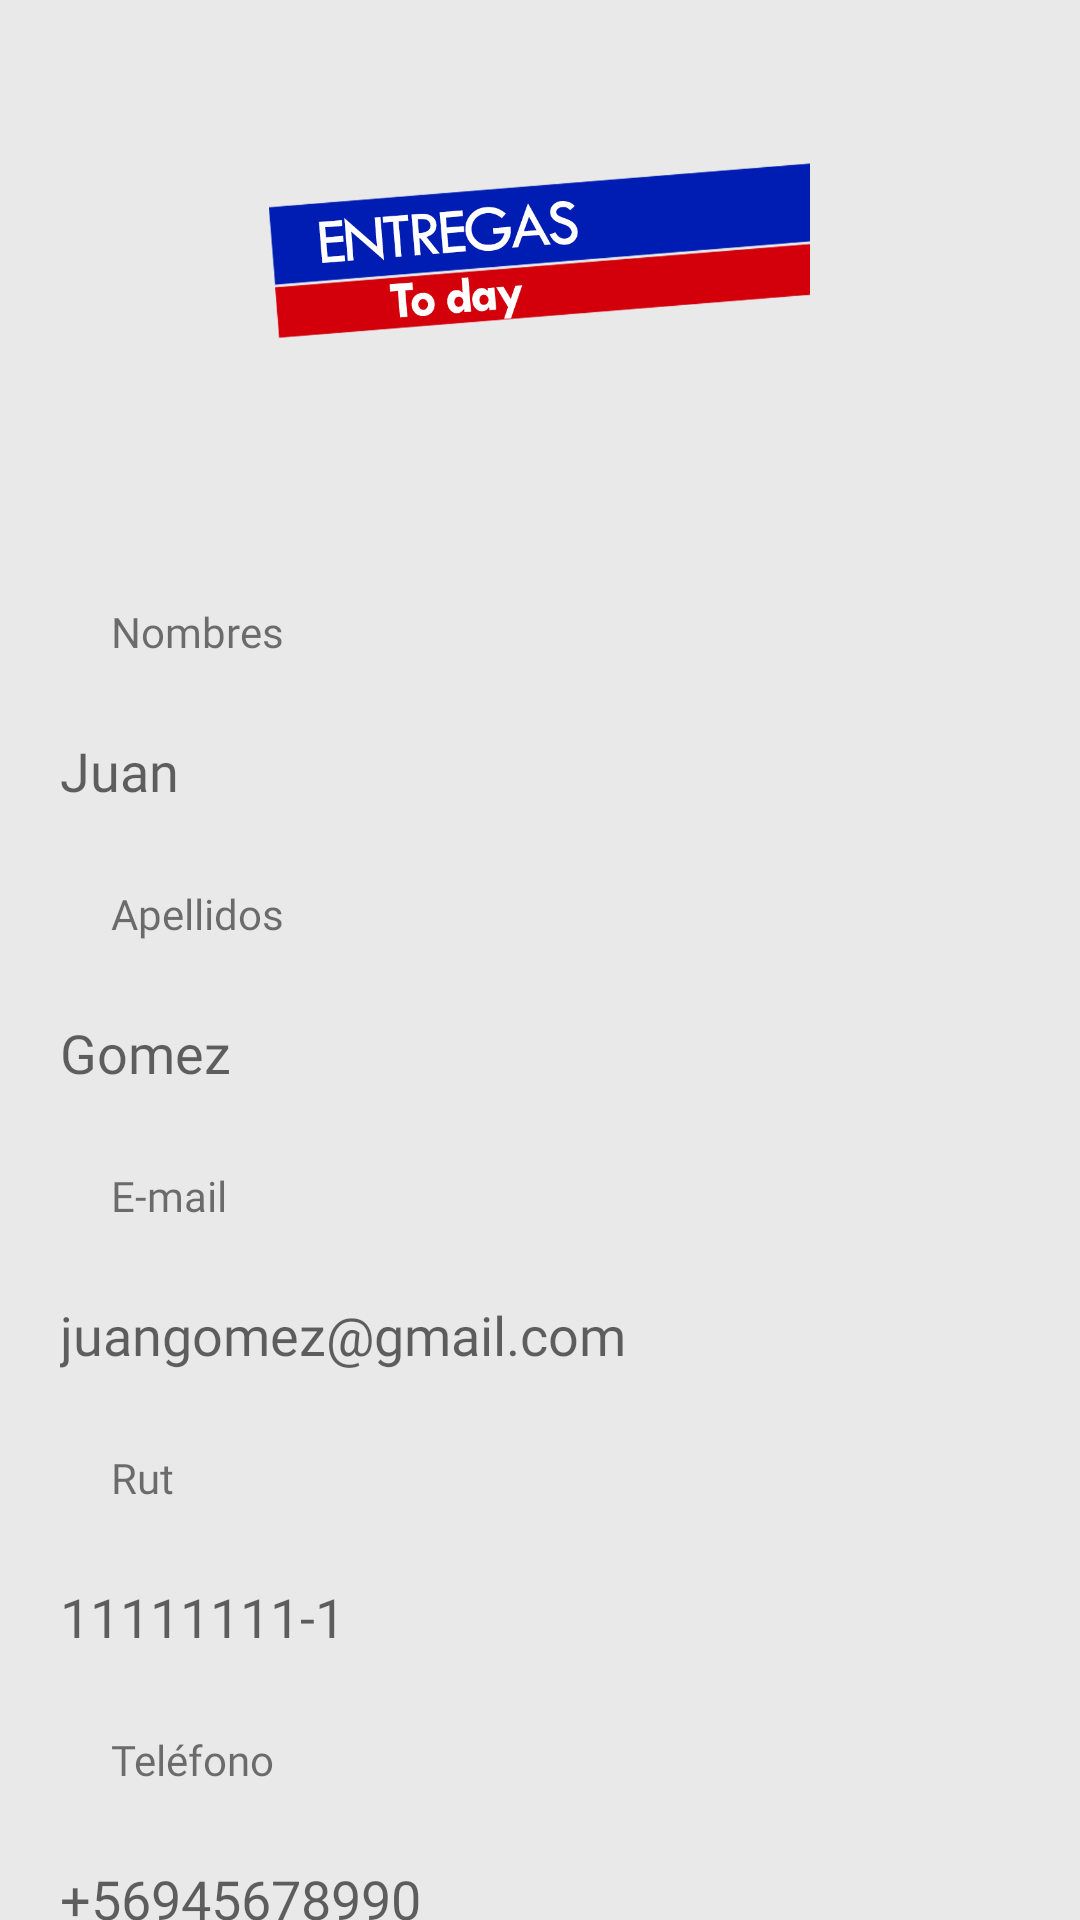

Reconstruct the res/layout file that produces this screen, plus the resources it refers to.
<!-- AndroidManifest.xml: application theme Theme.ENTREGASTODAY -->
<!-- res/layout/activity_registrar.xml -->
<?xml version="1.0" encoding="utf-8"?>
<androidx.core.widget.NestedScrollView android:layout_width="match_parent"
    android:layout_height="match_parent"
    xmlns:android="http://schemas.android.com/apk/res/android"
    xmlns:tools="http://schemas.android.com/tools"
    xmlns:app="http://schemas.android.com/apk/res-auto"
    android:background="@color/colordominante">

<RelativeLayout
    android:layout_width="match_parent"
    android:layout_height="wrap_content">

    <ImageView
        android:id="@+id/imageView3"
        android:layout_width="0dp"
        android:layout_height="120dp"
        android:layout_alignParentStart="true"
        android:layout_alignParentTop="true"
        android:layout_alignParentEnd="true"
        android:layout_marginStart="40dp"
        android:layout_marginTop="30dp"
        android:layout_marginEnd="90dp"
        android:elevation="20dp"
        android:scaleType="centerCrop"
        android:src="@mipmap/logo" />


    <ImageView
        android:id="@+id/arrowbackregister"
        android:layout_width="28dp"
        android:layout_height="28dp"
        android:layout_marginTop="15dp"
        android:layout_marginStart="15dp"
        android:src="@drawable/ic_baseline_arrow_back_ios_new_24"
        app:layout_constraintEnd_toStartOf="@+id/imageView3"
        app:layout_constraintStart_toStartOf="@+id/imageView3"
        app:tint="@color/black" />

    <androidx.constraintlayout.widget.ConstraintLayout
        android:layout_width="match_parent"
        android:layout_height="wrap_content"
        android:layout_marginTop="160dp"
        android:background="@drawable/bg"
        android:nestedScrollingEnabled="true"
        tools:context=".Controladores.registrar.RegistrarActivity">

        <View
            android:id="@+id/view2"
            android:layout_width="match_parent"
            android:layout_height="wrap_content"
            app:layout_constraintBottom_toBottomOf="parent"
            app:layout_constraintEnd_toEndOf="parent"
            app:layout_constraintStart_toStartOf="parent"
            app:layout_constraintTop_toTopOf="parent">

        </View>

        <TextView
            android:id="@+id/textView"
            android:layout_width="match_parent"
            android:layout_height="wrap_content"
            android:layout_marginStart="37dp"
            android:fontFamily="@font/mulish_regular"
            android:text="Nombres"
            app:layout_constraintBottom_toTopOf="@+id/nombre"
            app:layout_constraintEnd_toEndOf="parent"
            app:layout_constraintHorizontal_bias="0.0"
            app:layout_constraintStart_toStartOf="parent" />

        <EditText
            android:id="@+id/nombre"
            android:layout_width="340dp"
            android:layout_height="74dp"
            android:layout_marginStart="37dp"
            android:layout_marginTop="60dp"
            android:layout_marginEnd="37dp"
            android:background="@drawable/edt_diseno"
            android:drawableTint="@color/black"
            android:fontFamily="@font/mulish_regular"
            android:hint="Juan"
            android:inputType="text"
            android:padding="10dp"
            app:layout_constraintEnd_toEndOf="parent"
            app:layout_constraintStart_toStartOf="parent"
            app:layout_constraintTop_toTopOf="parent"
            app:layout_goneMarginTop="20dp" />

        <TextView
            android:id="@+id/textVie"
            android:layout_width="match_parent"
            android:layout_height="wrap_content"
            android:layout_marginStart="37dp"
            android:fontFamily="@font/mulish_regular"
            android:text="Apellidos"
            app:layout_constraintBottom_toTopOf="@+id/apellido"
            app:layout_constraintEnd_toEndOf="parent"
            app:layout_constraintHorizontal_bias="0.0"
            app:layout_constraintStart_toStartOf="parent" />

        <EditText
            android:id="@+id/apellido"
            android:layout_width="340dp"
            android:layout_height="74dp"
            android:layout_marginStart="37dp"
            android:layout_marginTop="20dp"
            android:layout_marginEnd="37dp"
            android:background="@drawable/edt_diseno"
            android:drawablePadding="10dp"
            android:drawableTint="@color/black"
            android:enabled="true"
            android:fontFamily="@font/mulish_regular"
            android:hint="Gomez"
            android:inputType="text"
            android:padding="10dp"
            app:layout_constraintEnd_toEndOf="parent"
            app:layout_constraintStart_toStartOf="parent"
            app:layout_constraintTop_toBottomOf="@+id/nombre" />

        <TextView
            android:layout_width="match_parent"
            android:layout_height="wrap_content"
            android:layout_marginStart="37dp"
            android:fontFamily="@font/mulish_regular"
            android:text="E-mail"
            app:layout_constraintBottom_toTopOf="@+id/email"
            app:layout_constraintEnd_toEndOf="parent"
            app:layout_constraintHorizontal_bias="0.0"
            app:layout_constraintStart_toStartOf="parent" />

        <EditText
            android:id="@+id/email"
            android:layout_width="340dp"
            android:layout_height="74dp"
            android:layout_marginStart="37dp"
            android:layout_marginTop="20dp"
            android:layout_marginEnd="37dp"
            android:background="@drawable/edt_diseno"
            android:drawablePadding="10dp"
            android:drawableTint="@color/black"
            android:enabled="true"
            android:fontFamily="@font/mulish_regular"
            android:hint="juangomez@gmail.com"
            android:inputType="textEmailAddress"
            android:padding="10dp"
            app:layout_constraintEnd_toEndOf="parent"
            app:layout_constraintStart_toStartOf="parent"
            app:layout_constraintTop_toBottomOf="@+id/apellido" />

        <TextView
            android:layout_width="match_parent"
            android:layout_height="wrap_content"
            android:layout_marginStart="37dp"
            android:fontFamily="@font/mulish_regular"
            android:text="Rut"
            app:layout_constraintBottom_toTopOf="@+id/rut"
            app:layout_constraintEnd_toEndOf="parent"
            app:layout_constraintHorizontal_bias="0.0"
            app:layout_constraintStart_toStartOf="parent" />

        <EditText
            android:id="@+id/rut"
            android:layout_width="340dp"
            android:layout_height="74dp"
            android:layout_marginStart="37dp"
            android:layout_marginTop="20dp"
            android:layout_marginEnd="37dp"
            android:background="@drawable/edt_diseno"
            android:drawablePadding="10dp"
            android:drawableTint="@color/black"
            android:enabled="true"
            android:hint="11111111-1"
            android:inputType="textEmailAddress"
            android:padding="10dp"
            app:layout_constraintEnd_toEndOf="parent"
            app:layout_constraintStart_toStartOf="parent"
            app:layout_constraintTop_toBottomOf="@+id/email" />

        <TextView
            android:layout_width="match_parent"
            android:layout_height="wrap_content"
            android:layout_marginStart="37dp"
            android:fontFamily="@font/mulish_regular"
            android:text="Teléfono"
            app:layout_constraintBottom_toTopOf="@+id/phone"
            app:layout_constraintEnd_toEndOf="parent"
            app:layout_constraintHorizontal_bias="0.0"
            app:layout_constraintStart_toStartOf="parent" />

        <EditText
            android:id="@+id/phone"
            android:layout_width="340dp"
            android:layout_height="74dp"
            android:layout_marginStart="37dp"
            android:layout_marginTop="20dp"
            android:layout_marginEnd="37dp"
            android:background="@drawable/edt_diseno"
            android:drawablePadding="10dp"
            android:drawableTint="@color/black"
            android:enabled="true"
            android:fontFamily="@font/mulish_regular"
            android:hint="+56945678990"
            android:inputType="phone"
            android:padding="10dp"
            app:layout_constraintEnd_toEndOf="parent"
            app:layout_constraintStart_toStartOf="parent"
            app:layout_constraintTop_toBottomOf="@+id/rut" />

        <TextView
            android:layout_width="match_parent"
            android:layout_height="wrap_content"
            android:layout_marginStart="37dp"
            android:fontFamily="@font/mulish_regular"
            android:text="Contraseña"
            app:layout_constraintBottom_toTopOf="@+id/password"
            app:layout_constraintEnd_toEndOf="parent"
            app:layout_constraintHorizontal_bias="0.0"
            app:layout_constraintStart_toStartOf="parent" />

        <com.google.android.material.textfield.TextInputLayout
            android:id="@+id/password"
            android:layout_width="340dp"
            android:layout_height="74dp"
            android:layout_marginStart="37dp"
            android:layout_marginTop="20dp"
            android:layout_marginEnd="37dp"
            android:background="@drawable/edt_diseno"
            android:inputType="textPassword"
            app:boxStrokeColor="@color/colordominante"
            app:layout_constraintEnd_toEndOf="parent"
            app:layout_constraintStart_toStartOf="parent"
            app:layout_constraintTop_toBottomOf="@+id/phone"
            app:passwordToggleEnabled="true">

            <com.google.android.material.textfield.TextInputEditText
                android:id="@+id/password1"
                android:layout_width="340dp"
                android:layout_height="79dp"
                android:background="@drawable/edt_diseno"
                android:fontFamily="@font/mulish_regular"
                android:hint="*******"
                android:imeOptions="actionDone"
                android:inputType="textPassword"
                android:paddingStart="10dp" />
        </com.google.android.material.textfield.TextInputLayout>


        <Button
            android:id="@+id/registrar"
            android:layout_width="225dp"
            android:layout_height="60dp"
            android:layout_marginStart="61dp"
            android:layout_marginTop="10dp"
            android:layout_marginEnd="0dp"
            android:background="@drawable/bg_boton"
            android:fontFamily="@font/mulish_regular"
            android:text="Registrarse"
            android:textAllCaps="false"
            android:textColor="@color/white"
            android:textSize="18sp"
            android:gravity="center"
            app:layout_constraintEnd_toEndOf="parent"
            app:layout_constraintHorizontal_bias="0.0"
            app:layout_constraintStart_toStartOf="@+id/password"
            app:layout_constraintTop_toBottomOf="@+id/password"
            app:layout_constraintVertical_bias="0.113" />
        <TextView
            android:layout_marginTop="20dp"
        android:layout_width="match_parent"
            android:visibility="invisible"
        android:layout_height="wrap_content"
        app:layout_constraintEnd_toEndOf="parent"
        app:layout_constraintHorizontal_bias="0.0"
        app:layout_constraintStart_toStartOf="@+id/registrar"
        app:layout_constraintTop_toBottomOf="@+id/registrar"
        app:layout_constraintVertical_bias="0.113"/>
    </androidx.constraintlayout.widget.ConstraintLayout>
</RelativeLayout>
</androidx.core.widget.NestedScrollView>
<!-- resources referenced by this layout -->
<resources>
  <color name="black">#FF000000</color>
  <color name="colordominante">#E9E9E9</color>
  <color name="white">#FFFFFFFF</color>
  <!-- drawable bg_boton (drawable) -->
  <?xml version="1.0" encoding="utf-8"?>
  <shape xmlns:android="http://schemas.android.com/apk/res/android">
      <solid android:color="@color/colorbotones"/>
      <corners android:topLeftRadius="10dp"
          android:topRightRadius="10dp"
          android:bottomRightRadius="10dp"
          android:bottomLeftRadius="10dp"/>
  </shape>
  <!-- drawable edt_diseno (drawable) -->
  <?xml version="1.0" encoding="utf-8"?>
  <shape xmlns:android="http://schemas.android.com/apk/res/android">
  
      <solid android:color="@color/colordominante"/>
      <corners android:topLeftRadius="0dp"
          android:topRightRadius="0dp"
          android:bottomRightRadius="0dp"
          android:bottomLeftRadius="0dp"/>
  </shape>
  <!-- mipmap logo: png bitmap (mipmap-xxhdpi, 37421 bytes) -->
  <style name="Theme.ENTREGASTODAY" parent="Theme.MaterialComponents.Light.NoActionBar">
          
          <item name="colorPrimary">@color/colorbotones</item>
          <item name="colorPrimaryVariant">@color/colordominante</item>
          <item name="colorOnPrimary">@color/white</item>
          
          <item name="colorSecondary">@color/colordominante</item>
          <item name="colorSecondaryVariant">@color/colordominante</item>
          <item name="colorOnSecondary">@color/colordominante</item>
          
          <item name="android:statusBarColor" tools:targetApi="l">?attr/colorPrimaryVariant</item>
          
  
      </style>
  <color name="colorbotones">#00A3FF</color>
</resources>
